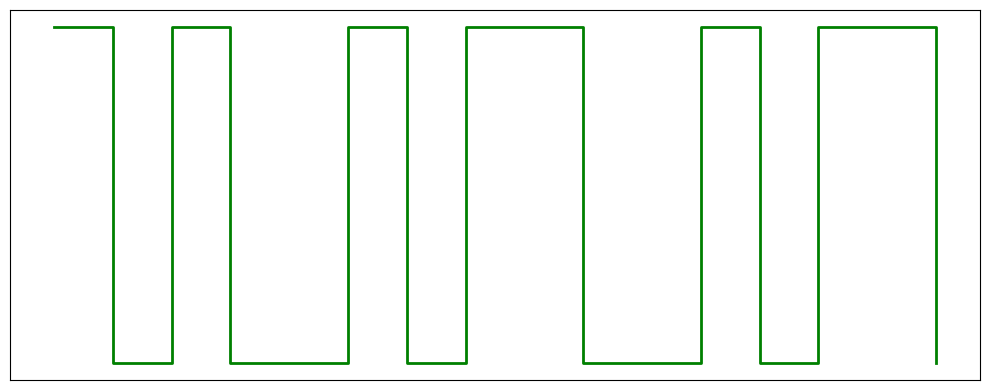

Python code for this plot:
import matplotlib.pyplot as plt
import numpy as np


def diff_manchester_encode(bits, start_level=1):
    level = start_level
    encoded = []

    for bit in bits:
        if bit == '0':
            level ^= 1

        encoded.extend([level, level ^ 1])
        level ^= 1

    return ''.join(str(bit) for bit in encoded)


def diff_manchester_decode(encoded, start_level=1):
    if len(encoded) % 2 != 0:
        return "Invalid encoded string length"

    bits = []
    prev_level = start_level

    for i in range(0, len(encoded), 2):
        first = encoded[i]
        second = encoded[i + 1]

        if first == second:
            return "Invalid Differential Manchester encoding"

        bit = '0' if int(first) != prev_level else '1'
        bits.append(bit)
        prev_level = int(second)

    return ''.join(bits)


def plot_signal(encoded):
    values = [int(bit) for bit in encoded]
    x_values = np.arange(len(values))

    plt.figure(figsize=(10, 4))
    plt.step(x_values, values, where='post', linewidth=2, color='green')
    plt.xticks([])
    plt.yticks([])
    plt.grid(True, alpha=0.3)
    plt.tight_layout()
    plt.show()


if __name__ == '__main__':
    original = '10101101'
    encoded = diff_manchester_encode(original)
    decoded = diff_manchester_decode(encoded)

    print(f'Original: {original}')
    print(f'Encoded: {encoded}')
    print(f'Decoded: {decoded}')

    plot_signal(encoded)
